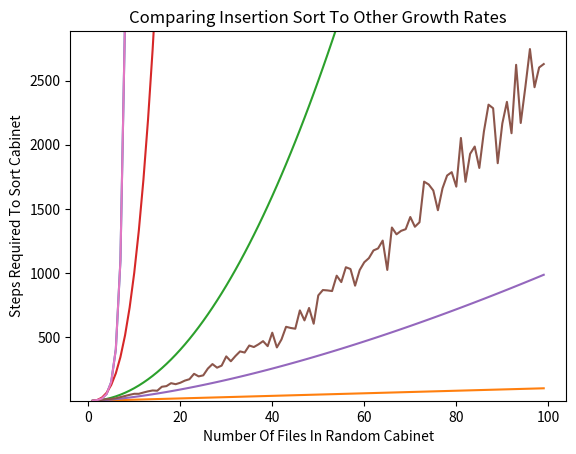

This chart was generated by the following Python code:
"""Insertion Sort"""
from random import randint
from random import seed
import matplotlib.pyplot as plt
import math
import numpy as np


def insert_func(lst, ins_val):
    c_location = len(lst) - 1
    ins_location = 0
    global step_counter

    while c_location >= 0:
        step_counter += 1

        if ins_val > lst[c_location]:
            ins_location = c_location + 1
            break
        c_location -= 1
    step_counter += 1
    lst.insert(ins_location, ins_val)
    return lst


def insertion_sort(cabinet):
    new_cabinet = []
    global step_counter
    while len(cabinet) > 0:
        step_counter += 1
        to_ins = cabinet.pop(0)
        new_cabinet = insert_func(new_cabinet, to_ins)
        # print(f'{cabinet} : {new_cabinet}')
    return new_cabinet


def check_steps(size):
    cabinet = [randint(1, 1000) for n in range(size)]
    global step_counter
    step_counter = 0
    sorted_cabinet = insertion_sort(cabinet)
    return step_counter


step_counter = 0
seed(5040)
xs = list(range(1, 100))
ys = [check_steps(x) for x in xs]
xs_exp = [math.exp(x) for x in xs]
xs_squared = [x**2 for x in xs]
xs_three_halves = [x**1.5 for x in xs]
xs_cubed = [x**3 for x in xs]

plt.plot(xs, xs_exp)
plt.plot(xs, xs)
plt.plot(xs, xs_squared)
plt.plot(xs, xs_cubed)
plt.plot(xs, xs_three_halves)

ys_exp = [math.exp(x) for x in xs]
# print(ys)
plt.plot(xs, ys)

axes = plt.gca()
axes.set_ylim([np.min(ys), np.max(ys) + 140])

plt.plot(xs, ys_exp)

plt.title('comparing insertion sort to other growth rates'.title())
plt.xlabel('Number of Files in random Cabinet'.title())
plt.ylabel('Steps required to sort Cabinet'.title())
plt.show()

# a = 10
# print(a)
# b = 5
# a = b + 1
# b = -1
# print(a, b)


